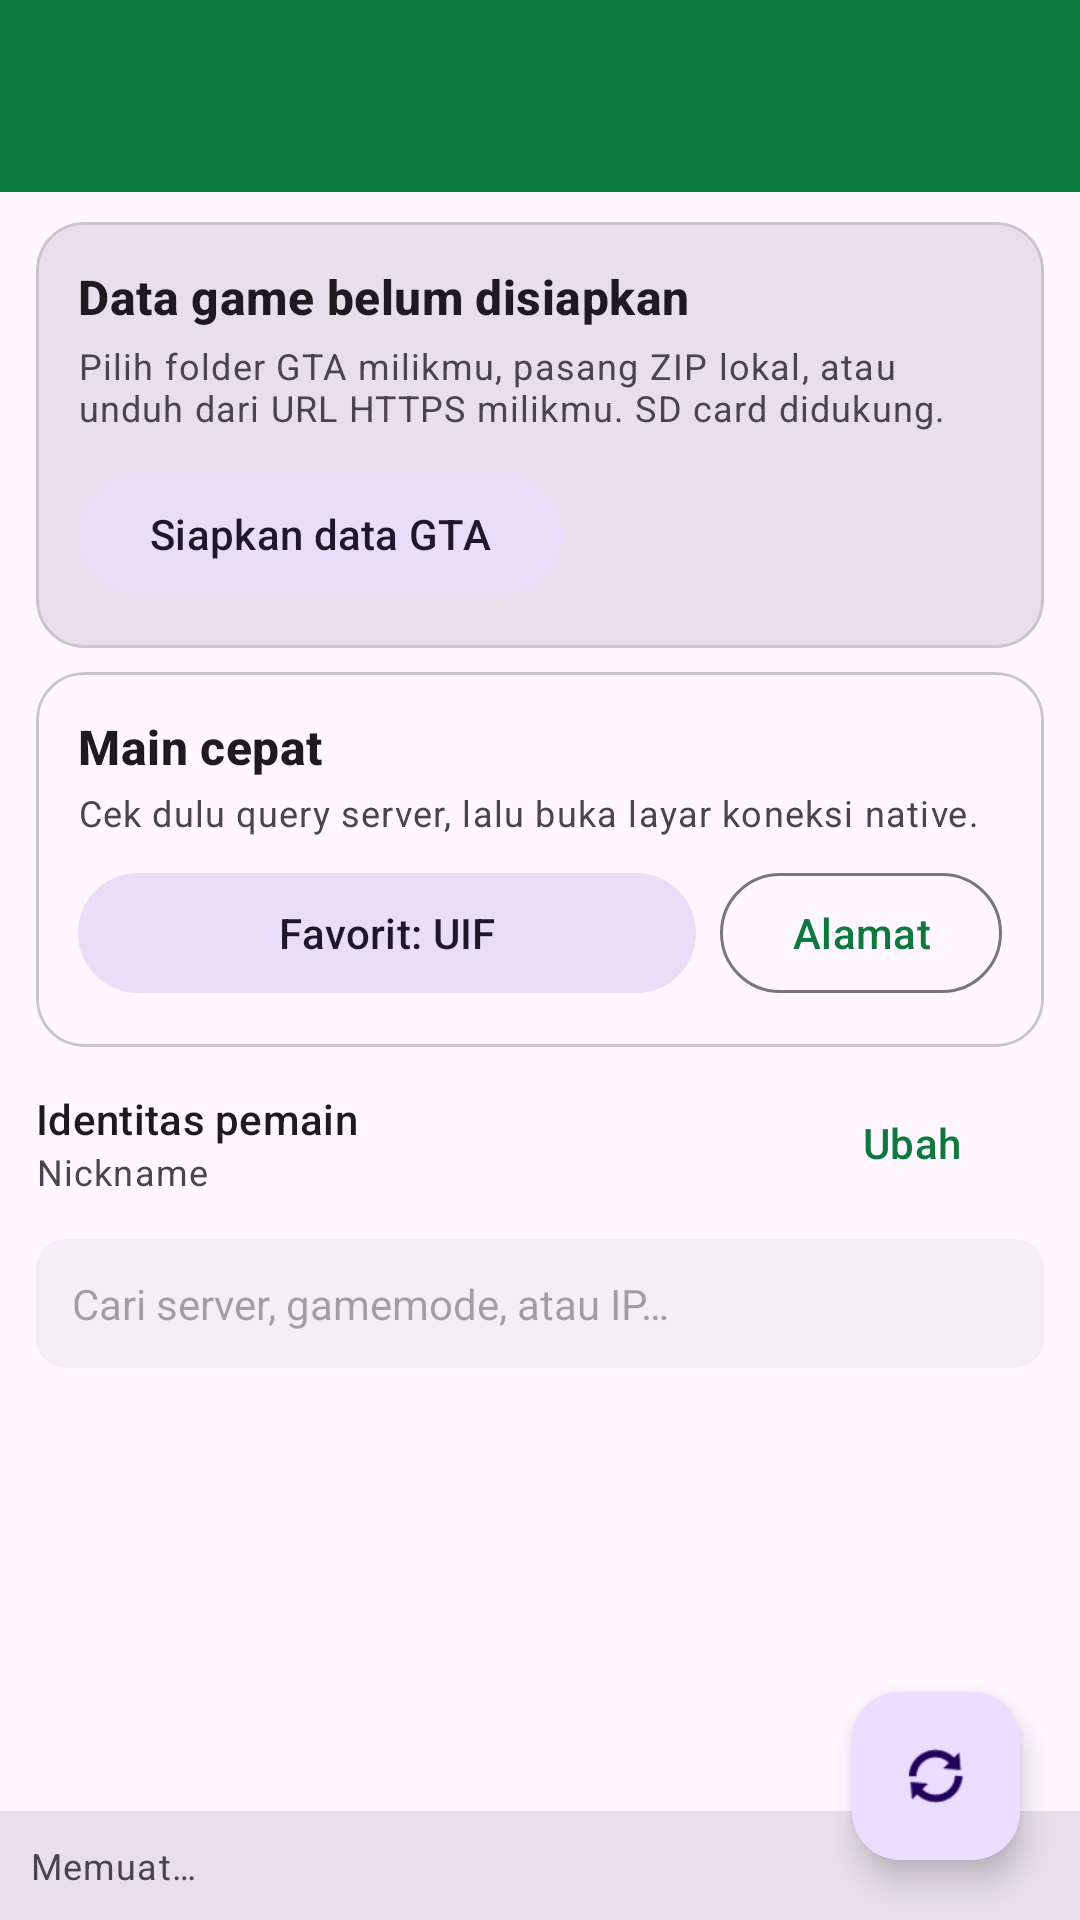

Here is an Android app screen rendered from its layout file. Give the layout XML and the strings, colors and styles it references.
<!-- AndroidManifest.xml: application theme Theme.SampDroid -->
<!-- res/layout/activity_main.xml -->
<?xml version="1.0" encoding="utf-8"?>
<androidx.coordinatorlayout.widget.CoordinatorLayout xmlns:android="http://schemas.android.com/apk/res/android"
    xmlns:app="http://schemas.android.com/apk/res-auto"
    android:layout_width="match_parent"
    android:layout_height="match_parent"
    android:background="?attr/colorSurface">

    <LinearLayout
        android:layout_width="match_parent"
        android:layout_height="match_parent"
        android:orientation="vertical">

        <com.google.android.material.appbar.MaterialToolbar
            android:id="@+id/toolbar"
            android:layout_width="match_parent"
            android:layout_height="?attr/actionBarSize"
            android:background="?attr/colorPrimary"
            app:subtitleTextColor="@android:color/white"
            app:titleTextColor="@android:color/white" />

        <ScrollView
            android:id="@+id/dashboardScroll"
            android:layout_width="match_parent"
            android:layout_height="wrap_content"
            android:fillViewport="false"
            android:scrollbars="none">

            <LinearLayout
                android:layout_width="match_parent"
                android:layout_height="wrap_content"
                android:orientation="vertical"
                android:paddingHorizontal="12dp"
                android:paddingTop="10dp"
                android:paddingBottom="4dp">

                <com.google.android.material.card.MaterialCardView
                    android:layout_width="match_parent"
                    android:layout_height="wrap_content"
                    app:cardBackgroundColor="?attr/colorSurfaceVariant"
                    app:cardCornerRadius="16dp"
                    app:cardElevation="0dp"
                    app:strokeColor="?attr/colorOutlineVariant"
                    app:strokeWidth="1dp">

                    <LinearLayout
                        android:layout_width="match_parent"
                        android:layout_height="wrap_content"
                        android:orientation="vertical"
                        android:padding="14dp">

                        <TextView
                            android:id="@+id/tvDataSetupTitle"
                            android:layout_width="match_parent"
                            android:layout_height="wrap_content"
                            android:text="Data game belum disiapkan"
                            android:textAppearance="?attr/textAppearanceTitleMedium"
                            android:textStyle="bold" />

                        <TextView
                            android:id="@+id/tvDataSetupDetail"
                            android:layout_width="match_parent"
                            android:layout_height="wrap_content"
                            android:layout_marginTop="4dp"
                            android:text="Pilih folder GTA milikmu, pasang ZIP lokal, atau unduh dari URL HTTPS milikmu. SD card didukung."
                            android:textAppearance="?attr/textAppearanceBodySmall" />

                        <com.google.android.material.button.MaterialButton
                            android:id="@+id/btnDataSetup"
                            style="@style/Widget.Material3.Button.TonalButton"
                            android:layout_width="wrap_content"
                            android:layout_height="wrap_content"
                            android:layout_marginTop="10dp"
                            android:text="Siapkan data GTA" />
                    </LinearLayout>
                </com.google.android.material.card.MaterialCardView>

                <com.google.android.material.card.MaterialCardView
                    android:layout_width="match_parent"
                    android:layout_height="wrap_content"
                    android:layout_marginTop="8dp"
                    app:cardCornerRadius="16dp"
                    app:cardElevation="0dp"
                    app:strokeColor="?attr/colorOutlineVariant"
                    app:strokeWidth="1dp">

                    <LinearLayout
                        android:layout_width="match_parent"
                        android:layout_height="wrap_content"
                        android:orientation="vertical"
                        android:padding="14dp">

                        <TextView
                            android:layout_width="match_parent"
                            android:layout_height="wrap_content"
                            android:text="Main cepat"
                            android:textAppearance="?attr/textAppearanceTitleMedium"
                            android:textStyle="bold" />

                        <TextView
                            android:layout_width="match_parent"
                            android:layout_height="wrap_content"
                            android:layout_marginTop="3dp"
                            android:text="Cek dulu query server, lalu buka layar koneksi native."
                            android:textAppearance="?attr/textAppearanceBodySmall" />

                        <LinearLayout
                            android:layout_width="match_parent"
                            android:layout_height="wrap_content"
                            android:layout_marginTop="8dp"
                            android:gravity="center_vertical"
                            android:orientation="horizontal">

                            <com.google.android.material.button.MaterialButton
                                android:id="@+id/btnFavoriteUif"
                                style="@style/Widget.Material3.Button.TonalButton"
                                android:layout_width="0dp"
                                android:layout_height="wrap_content"
                                android:layout_weight="1"
                                android:text="Favorit: UIF" />

                            <com.google.android.material.button.MaterialButton
                                android:id="@+id/btnManualConnect"
                                style="@style/Widget.Material3.Button.OutlinedButton"
                                android:layout_width="wrap_content"
                                android:layout_height="wrap_content"
                                android:layout_marginStart="8dp"
                                android:text="Alamat" />
                        </LinearLayout>
                    </LinearLayout>
                </com.google.android.material.card.MaterialCardView>

                <LinearLayout
                    android:layout_width="match_parent"
                    android:layout_height="wrap_content"
                    android:layout_marginTop="8dp"
                    android:gravity="center_vertical"
                    android:orientation="horizontal">

                    <LinearLayout
                        android:layout_width="0dp"
                        android:layout_height="wrap_content"
                        android:layout_weight="1"
                        android:orientation="vertical">

                        <TextView
                            android:layout_width="match_parent"
                            android:layout_height="wrap_content"
                            android:text="Identitas pemain"
                            android:textAppearance="?attr/textAppearanceLabelLarge" />

                        <TextView
                            android:id="@+id/tvProfileDetail"
                            android:layout_width="match_parent"
                            android:layout_height="wrap_content"
                            android:text="Nickname"
                            android:textAppearance="?attr/textAppearanceBodySmall" />
                    </LinearLayout>

                    <com.google.android.material.button.MaterialButton
                        android:id="@+id/btnEditProfile"
                        style="@style/Widget.Material3.Button.TextButton"
                        android:layout_width="wrap_content"
                        android:layout_height="wrap_content"
                        android:text="Ubah" />
                </LinearLayout>
            </LinearLayout>
        </ScrollView>

        <EditText
            android:id="@+id/etSearch"
            android:layout_width="match_parent"
            android:layout_height="wrap_content"
            android:layout_marginHorizontal="12dp"
            android:layout_marginTop="4dp"
            android:background="@drawable/bg_input"
            android:hint="@string/search_hint"
            android:imeOptions="actionSearch"
            android:inputType="text"
            android:maxLines="1"
            android:padding="12dp"
            android:textSize="14sp" />

        <FrameLayout
            android:layout_width="match_parent"
            android:layout_height="0dp"
            android:layout_weight="1">

            <androidx.recyclerview.widget.RecyclerView
                android:id="@+id/recycler"
                android:layout_width="match_parent"
                android:layout_height="match_parent"
                android:clipToPadding="false"
                android:paddingTop="4dp"
                android:paddingBottom="80dp" />

            <ProgressBar
                android:id="@+id/progress"
                android:layout_width="wrap_content"
                android:layout_height="wrap_content"
                android:layout_gravity="center"
                android:visibility="gone" />
        </FrameLayout>

        <TextView
            android:id="@+id/tvStatus"
            android:layout_width="match_parent"
            android:layout_height="wrap_content"
            android:background="?attr/colorSurfaceVariant"
            android:padding="10dp"
            android:text="@string/loading"
            android:textAppearance="?attr/textAppearanceBodySmall" />
    </LinearLayout>

    <com.google.android.material.floatingactionbutton.FloatingActionButton
        android:id="@+id/fabRefresh"
        android:layout_width="wrap_content"
        android:layout_height="wrap_content"
        android:layout_gravity="bottom|end"
        android:layout_margin="20dp"
        android:contentDescription="@string/refresh"
        app:srcCompat="@android:drawable/ic_popup_sync" />

</androidx.coordinatorlayout.widget.CoordinatorLayout>
<!-- resources referenced by this layout -->
<resources>
  <!-- drawable bg_input (drawable) -->
  <?xml version="1.0" encoding="utf-8"?>
  <shape xmlns:android="http://schemas.android.com/apk/res/android"
      android:shape="rectangle">
      <solid android:color="#14808080" />
      <corners android:radius="10dp" />
  </shape>
  <string name="loading">Memuat…</string>
  <string name="refresh">Muat ulang</string>
  <string name="search_hint">Cari server, gamemode, atau IP…</string>
  <style name="Theme.SampDroid" parent="Theme.Material3.DayNight.NoActionBar">
          <item name="colorPrimary">@color/brand</item>
          <item name="colorPrimaryDark">@color/brand_dark</item>
          <item name="android:statusBarColor" tools:targetApi="l">@color/brand_dark</item>
      </style>
  <color name="brand">#0B7A3B</color>
  <color name="brand_dark">#075A2B</color>
</resources>
